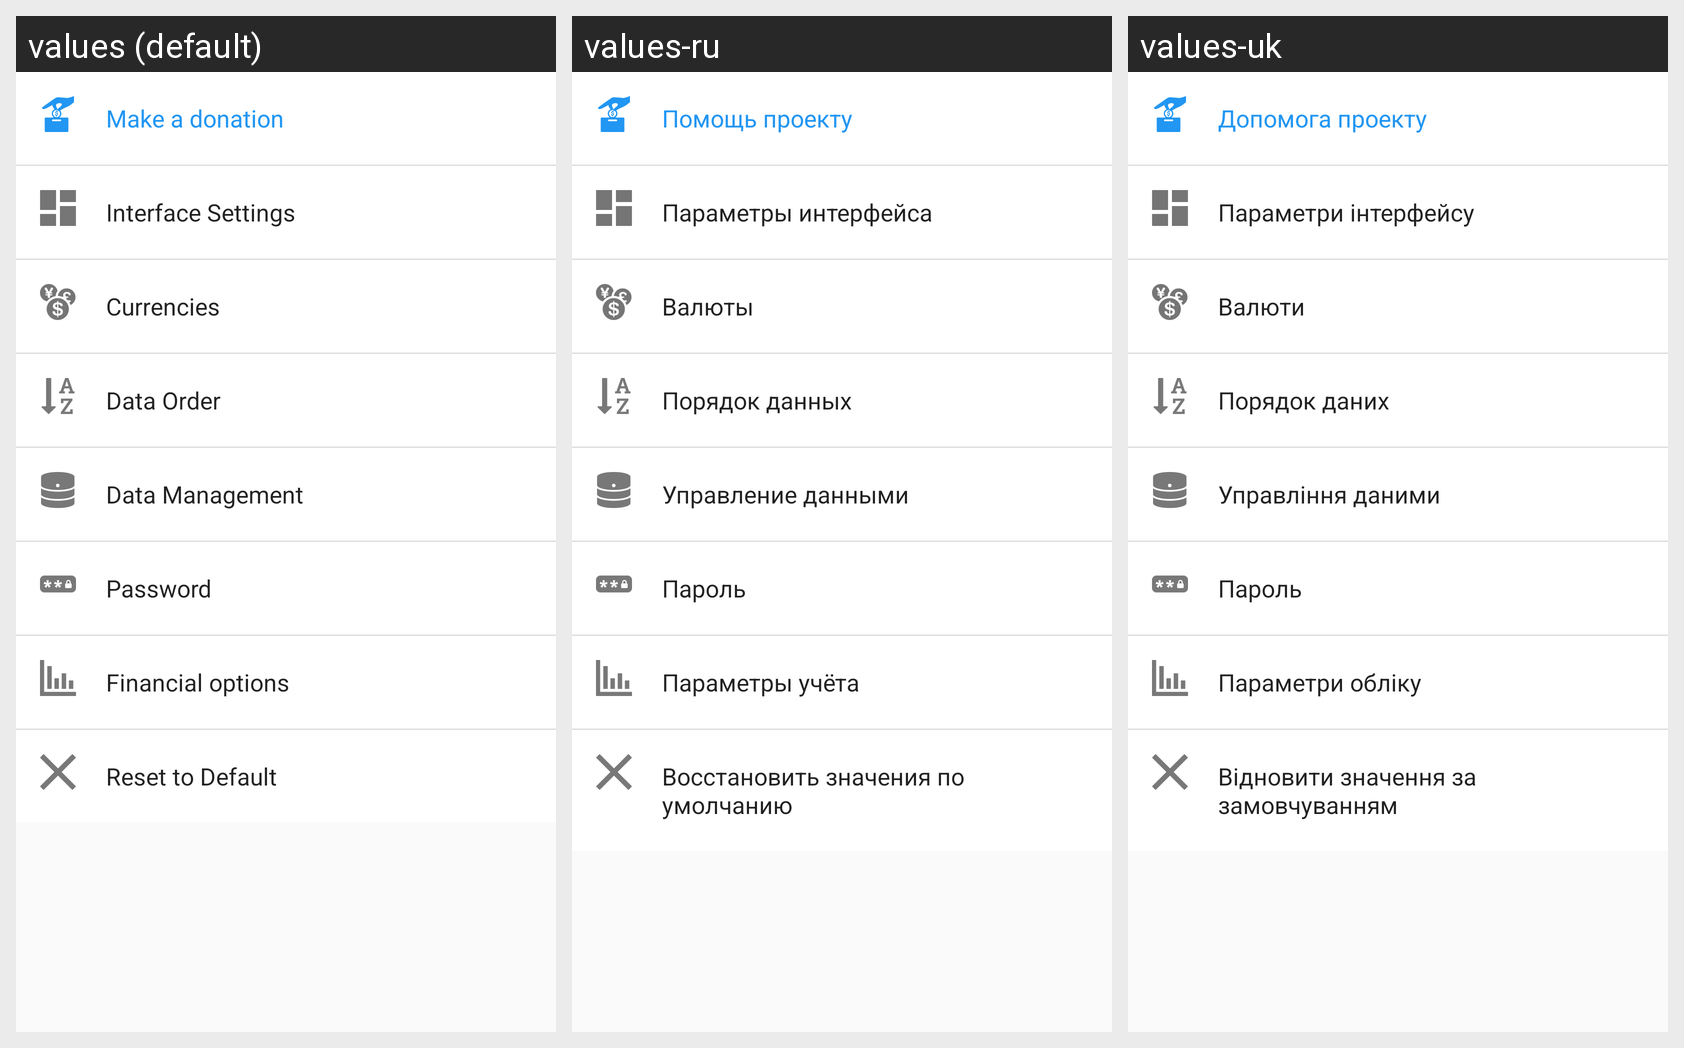

The same Android screen rendered under several of its app's locales, left to right. List the strings drawn on it with the default value and each locale's translation.
Android screen res/layout/fragment_settings.xml rendered under 3 locales, left to right: values (default), values-ru, values-uk. Device: Nexus 5 (rendered at 1080×1920; each locale shown at half size, 540×960, under a caption strip naming it); theme AppTheme.
Strings drawn on this screen, with the default value and each locale's value (text and hints the layout hard-codes, and strings that could not be matched under every locale, appear in the picture but are not listed):

donation_title
  values: Make a donation
  values-ru: Помощь проекту
  values-uk: Допомога проекту

interface_settings
  values: Interface Settings
  values-ru: Параметры интерфейса
  values-uk: Параметри інтерфейсу

currencies
  values: Currencies
  values-ru: Валюты
  values-uk: Валюти

data_order
  values: Data Order
  values-ru: Порядок данных
  values-uk: Порядок даних

data_management
  values: Data Management
  values-ru: Управление данными
  values-uk: Управління даними

password
  values: Password
  values-ru: Пароль
  values-uk: Пароль

financial_options
  values: Financial options
  values-ru: Параметры учёта
  values-uk: Параметри обліку

reset_to_default
  values: Reset to Default
  values-ru: Восстановить значения по умолчанию
  values-uk: Відновити значення за замовчуванням
